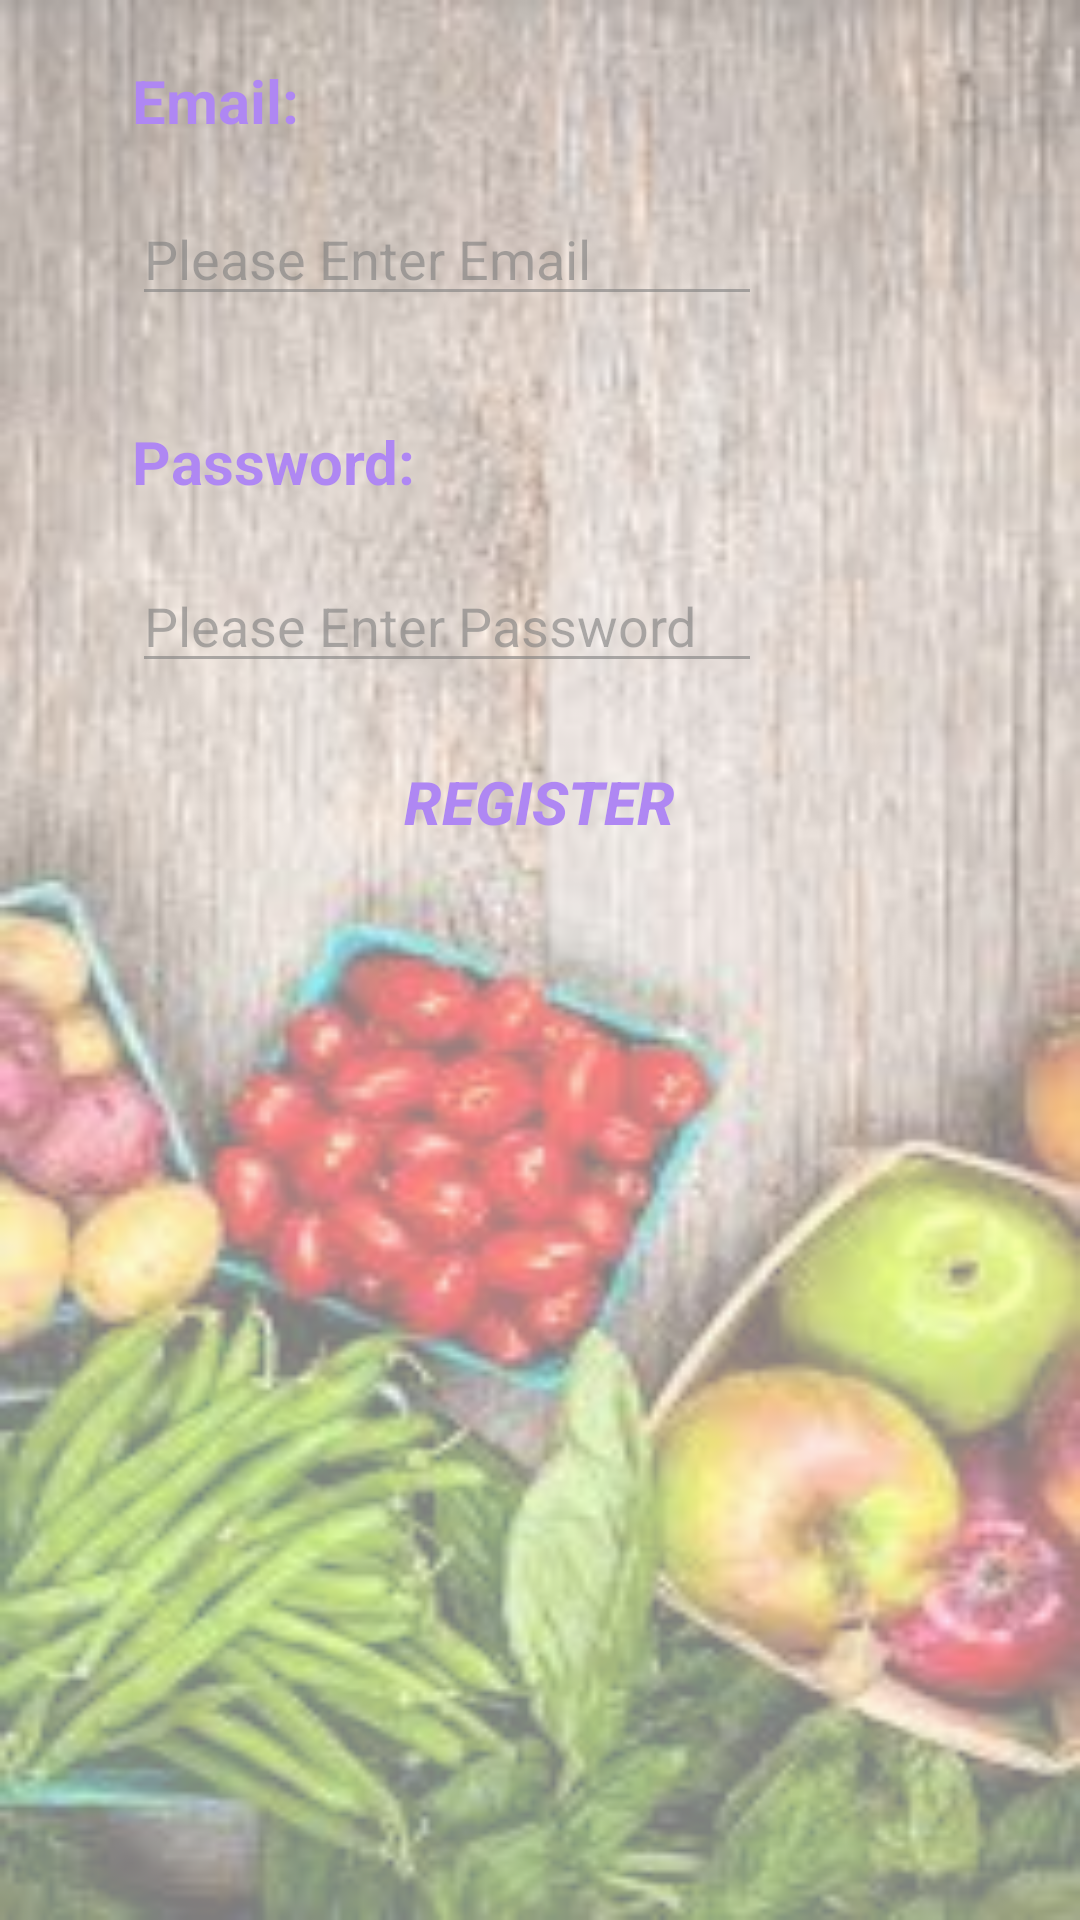

Produce the Android XML layout that renders to this screen, including the resource entries it uses.
<!-- AndroidManifest.xml: application theme AppTheme -->
<!-- res/layout/activity_registration.xml -->
<?xml version="1.0" encoding="utf-8"?>
<RelativeLayout
    xmlns:android="http://schemas.android.com/apk/res/android"
    xmlns:app="http://schemas.android.com/apk/res-auto"
    xmlns:tools="http://schemas.android.com/tools"
    android:layout_width="match_parent"
    android:layout_height="match_parent"

    android:background="@drawable/food2"
    android:alpha="0.5"
    tools:context="com.example.asal.letsenjoyfood.RegistrationActivity">

    <TextView
        android:id="@+id/textView"
        android:layout_width="wrap_content"
        android:layout_height="wrap_content"
        android:layout_alignParentLeft="true"
        android:layout_alignParentStart="true"
        android:layout_alignParentTop="true"
        android:layout_marginLeft="44dp"
        android:layout_marginStart="44dp"
        android:layout_marginTop="20dp"
        style="@style/titleText"
        android:alpha="1"
        android:text="Email:"/>

    <EditText
        android:id="@+id/editTextEmailR"
        android:layout_width="wrap_content"
        android:layout_height="wrap_content"
        android:layout_marginTop="17dp"
        android:ems="10"
        android:inputType="textPersonName"
        android:text=""
        android:hint="Please Enter Email"
        android:layout_below="@+id/textView"
        android:layout_alignLeft="@+id/textView"
        android:layout_alignStart="@+id/textView"/>

    <Button
        android:id="@+id/btnRegisterR"
        android:layout_width="wrap_content"
        android:layout_height="wrap_content"
        android:text="Register"
        android:onClick="register_ClickR"
        style="@style/button"
        android:layout_marginTop="138dp"
        android:layout_below="@+id/editTextEmailR"
        android:layout_centerHorizontal="true"/>

    <TextView
        android:id="@+id/textView6"
        android:layout_width="wrap_content"
        android:layout_height="wrap_content"
        android:layout_alignLeft="@+id/editTextEmailR"
        android:layout_alignStart="@+id/editTextEmailR"
        android:layout_below="@+id/editTextEmailR"
        android:layout_marginTop="35dp"
        style="@style/titleText"
        android:alpha="1"
        android:text="Password:"/>

    <EditText
        android:id="@+id/editTextPasswordR"
        android:layout_width="wrap_content"
        android:layout_height="wrap_content"
        android:layout_alignLeft="@+id/textView6"
        android:layout_alignStart="@+id/textView6"
        android:layout_below="@+id/textView6"
        android:layout_marginTop="19dp"
        android:ems="10"
        android:hint="Please Enter Password"
        android:inputType="textPersonName"
        android:text=""/>
</RelativeLayout>
<!-- resources referenced by this layout -->
<resources>
  <!-- drawable food2: jpeg bitmap (drawable, 14241 bytes) -->
  <style name="button">
          <item name="android:textSize">20sp</item>
          <item name="android:background">@null</item>
          <item name="android:textColor">#6415ec</item>
          <item name="android:textStyle">bold|italic</item>
      </style>
  <style name="titleText">
          <item name="android:textStyle">bold</item>
          <item name="android:textColor">#6415ec</item>
          <item name="android:textSize">20sp</item>
  
      </style>
  <style name="AppTheme" parent="Theme.AppCompat.Light.NoActionBar">
          
          <item name="colorPrimary">@color/colorPrimary</item>
          <item name="colorPrimaryDark">@color/black</item>
          <item name="colorAccent">@color/colorAccent</item>
      </style>
  <!-- not gathered from this repository: default colours our renderer supplied (Android Studio template values) -->
  <color name="black">#FF000000</color>
  <color name="colorPrimary">#FF6200EE</color>
  <color name="colorAccent">#FF03DAC5</color>
</resources>
